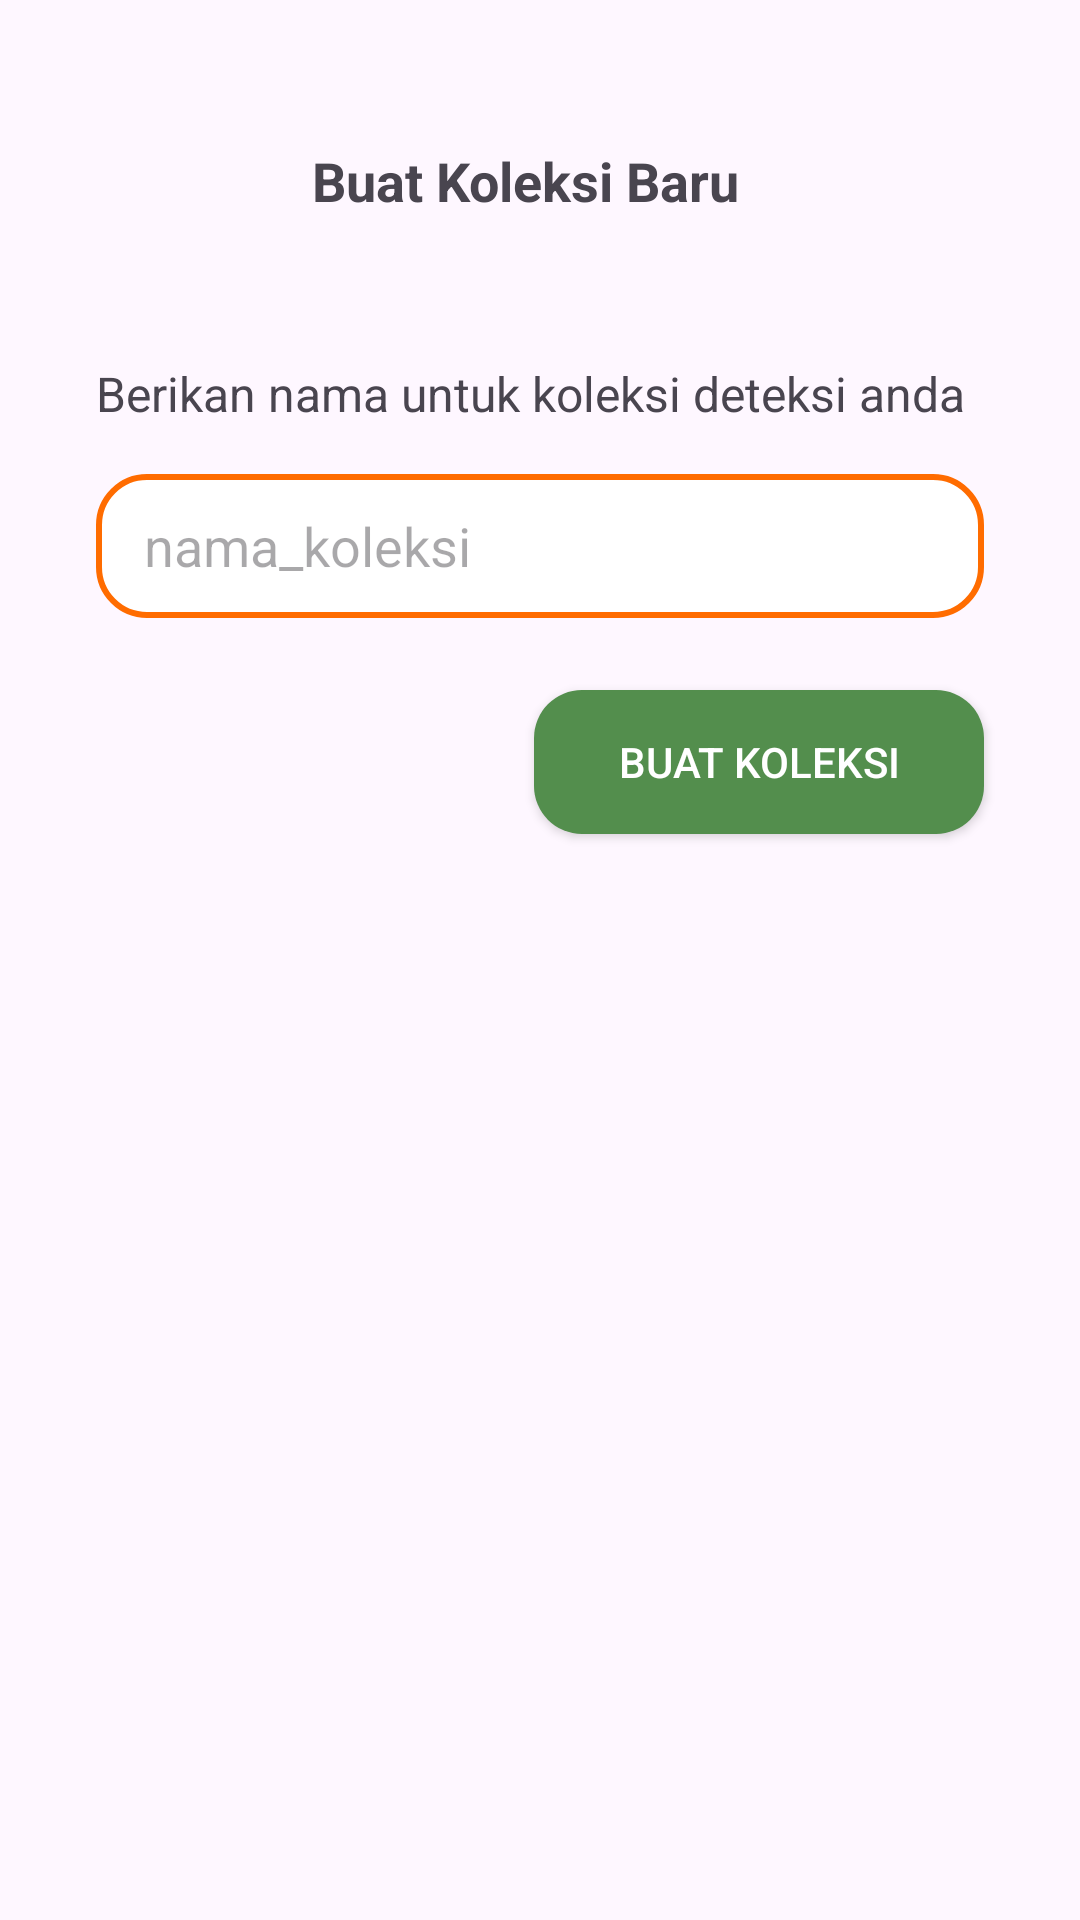

This screen was rendered from an Android layout file. Write that file and the resources it references.
<!-- AndroidManifest.xml: application theme Theme.LasScan -->
<!-- res/layout/activity_create_collection.xml -->
<?xml version="1.0" encoding="utf-8"?>
<androidx.constraintlayout.widget.ConstraintLayout xmlns:android="http://schemas.android.com/apk/res/android"
    xmlns:app="http://schemas.android.com/apk/res-auto"
    xmlns:tools="http://schemas.android.com/tools"
    android:id="@+id/main"
    android:layout_width="match_parent"
    android:layout_height="match_parent"
    tools:context=".ui.collection.CreateCollectionActivity">

    <ImageView
        android:id="@+id/iv_logo"
        android:layout_width="64dp"
        android:layout_height="64dp"
        android:layout_marginStart="16dp"
        android:layout_marginTop="24dp"
        android:src="@drawable/ic_folder"
        app:layout_constraintEnd_toEndOf="parent"
        app:layout_constraintStart_toStartOf="parent"
        app:layout_constraintTop_toTopOf="parent"
        app:layout_constraintHorizontal_bias="0.0"
        app:layout_constraintVertical_bias="0.0"
        app:tint="@color/brand" />

    <TextView
        android:id="@+id/tv_title"
        android:layout_width="wrap_content"
        android:layout_height="wrap_content"
        android:layout_marginTop="24dp"
        android:layout_marginStart="24dp"
        android:text="Buat Koleksi Baru"
        android:textSize="18sp"
        android:textStyle="bold"
        app:layout_constraintVertical_bias="0.0"
        app:layout_constraintHorizontal_bias="0.0"
        app:layout_constraintEnd_toEndOf="parent"
        app:layout_constraintStart_toEndOf="@id/iv_logo"
        app:layout_constraintTop_toTopOf="@id/iv_logo" />

    <TextView
        android:id="@+id/tv_prompt"
        android:layout_width="wrap_content"
        android:layout_height="wrap_content"
        android:layout_marginTop="48dp"
        android:layout_marginStart="32dp"
        android:text="@string/prompt_collection_create"
        android:textSize="16sp"
        app:layout_constraintHorizontal_bias="0.0"
        app:layout_constraintStart_toStartOf="parent"
        app:layout_constraintEnd_toEndOf="parent"
        app:layout_constraintTop_toBottomOf="@+id/tv_title" />

    <EditText
        android:id="@+id/et_collection_name"
        android:layout_width="match_parent"
        android:layout_height="48dp"
        android:layout_marginStart="32dp"
        android:layout_marginEnd="32dp"
        android:layout_marginTop="16dp"
        android:paddingStart="16dp"
        android:paddingEnd="16dp"
        android:hint="@string/koleksi_name_placeholder"
        android:inputType="text"
        android:background="@drawable/button_secondary"
        app:layout_constraintStart_toStartOf="parent"
        app:layout_constraintEnd_toEndOf="parent"
        app:layout_constraintTop_toBottomOf="@+id/tv_prompt" />

    <androidx.appcompat.widget.AppCompatButton
        android:id="@+id/btn_create"
        android:layout_width="150dp"
        android:layout_height="wrap_content"
        android:layout_marginEnd="32dp"
        android:layout_marginTop="24dp"
        android:text="@string/koleksi_create"
        android:background="@drawable/button_primary"
        android:textColor="@color/white"
        app:layout_constraintHorizontal_bias="1.0"
        app:layout_constraintStart_toStartOf="parent"
        app:layout_constraintEnd_toEndOf="parent"
        app:layout_constraintTop_toBottomOf="@+id/et_collection_name" />

</androidx.constraintlayout.widget.ConstraintLayout>
<!-- resources referenced by this layout -->
<resources>
  <color name="brand">#FF6C00</color>
  <color name="white">#FFFFFFFF</color>
  <!-- drawable button_primary (drawable) -->
  <?xml version="1.0" encoding="utf-8"?>
  <selector xmlns:android="http://schemas.android.com/apk/res/android">
      <item android:state_enabled="true">
          <shape android:shape="rectangle">
              <corners android:radius="16dp"/>
              <solid android:color="@color/primary_green"/>
          </shape>
      </item>
      <item android:state_enabled="false">
          <shape android:shape="rectangle">
              <corners android:radius="16dp"/>
              <solid android:color="@color/grey_400"/>
          </shape>
      </item>
  </selector>
  <!-- drawable button_secondary (drawable) -->
  <?xml version="1.0" encoding="utf-8"?>
  <selector xmlns:android="http://schemas.android.com/apk/res/android">
      <item android:state_enabled="true">
          <shape android:shape="rectangle">
              <corners android:radius="16dp" />
              <solid android:color="@color/white" />
              <stroke android:width="2dp" android:color="@color/brand" />
          </shape>
      </item>
      <item android:state_enabled="false">
          <shape android:shape="rectangle">
              <corners android:radius="16dp" />
              <solid android:color="@color/grey_400" />
              <stroke android:width="2dp" android:color="@color/brand" />
          </shape>
      </item>
  </selector>
  <string name="koleksi_create">Buat koleksi</string>
  <string name="koleksi_name_placeholder">nama_koleksi</string>
  <string name="prompt_collection_create">Berikan nama untuk koleksi deteksi anda</string>
  <style name="Theme.LasScan" parent="Base.Theme.LasScan" />
  <color name="primary_green">#538e4d</color>
  <color name="grey_400">#FFBDBDBD</color>
  <style name="Base.Theme.LasScan" parent="Theme.Material3.Light.NoActionBar">
          
          
              <item name="shapeAppearanceSmallComponent">@style/ShapeAppearanceOverlayExtended</item>
              <item name="colorPrimary">@color/primary_red</item>
      </style>
  <style name="ShapeAppearanceOverlayExtended" parent="ShapeAppearance.MaterialComponents.SmallComponent">
          <item name="cornerFamily">rounded</item>
          <item name="cornerSize">50%</item>
          <item name="cornerSizeBottomRight">0%</item>
      </style>
  <color name="primary_red">#f15e5b</color>
</resources>
